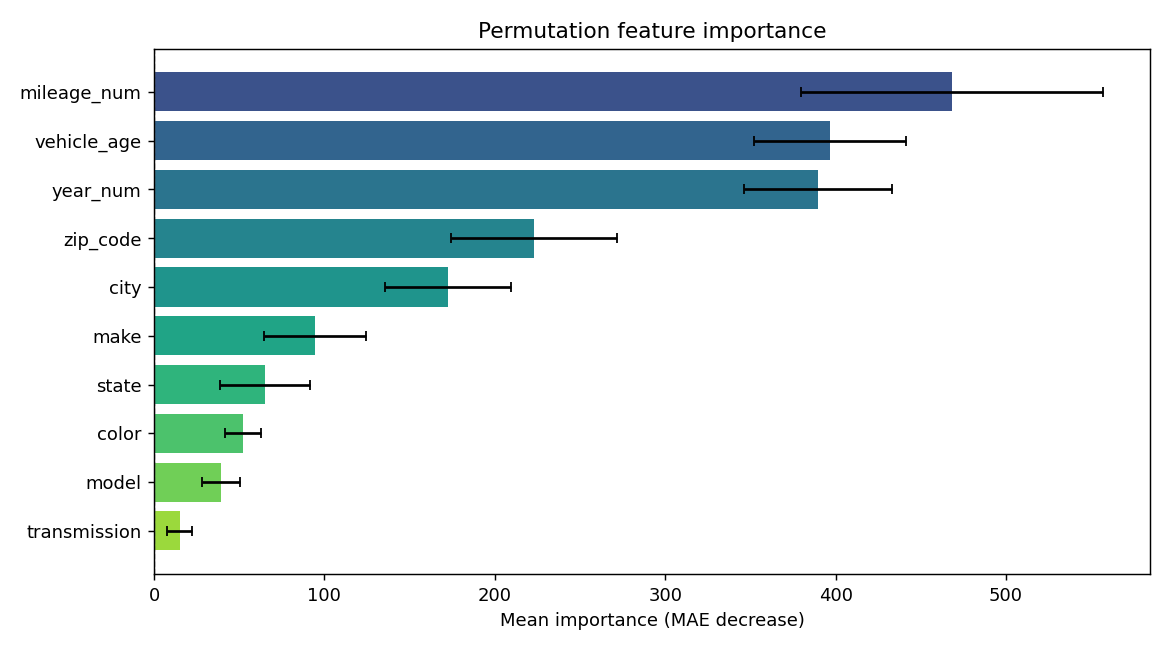

Values plotted in this chart, from the file beside it:
feature, importance, std
mileage_num, 468.4, 88.53
vehicle_age, 396.7, 44.44
year_num, 389.8, 43.26
zip_code, 222.8, 48.66
city, 172.5, 36.97
make, 94.54, 29.74
state, 65.22, 26.24
color, 52.34, 10.59
model, 39.17, 11.09
transmission, 15.02, 7.479
